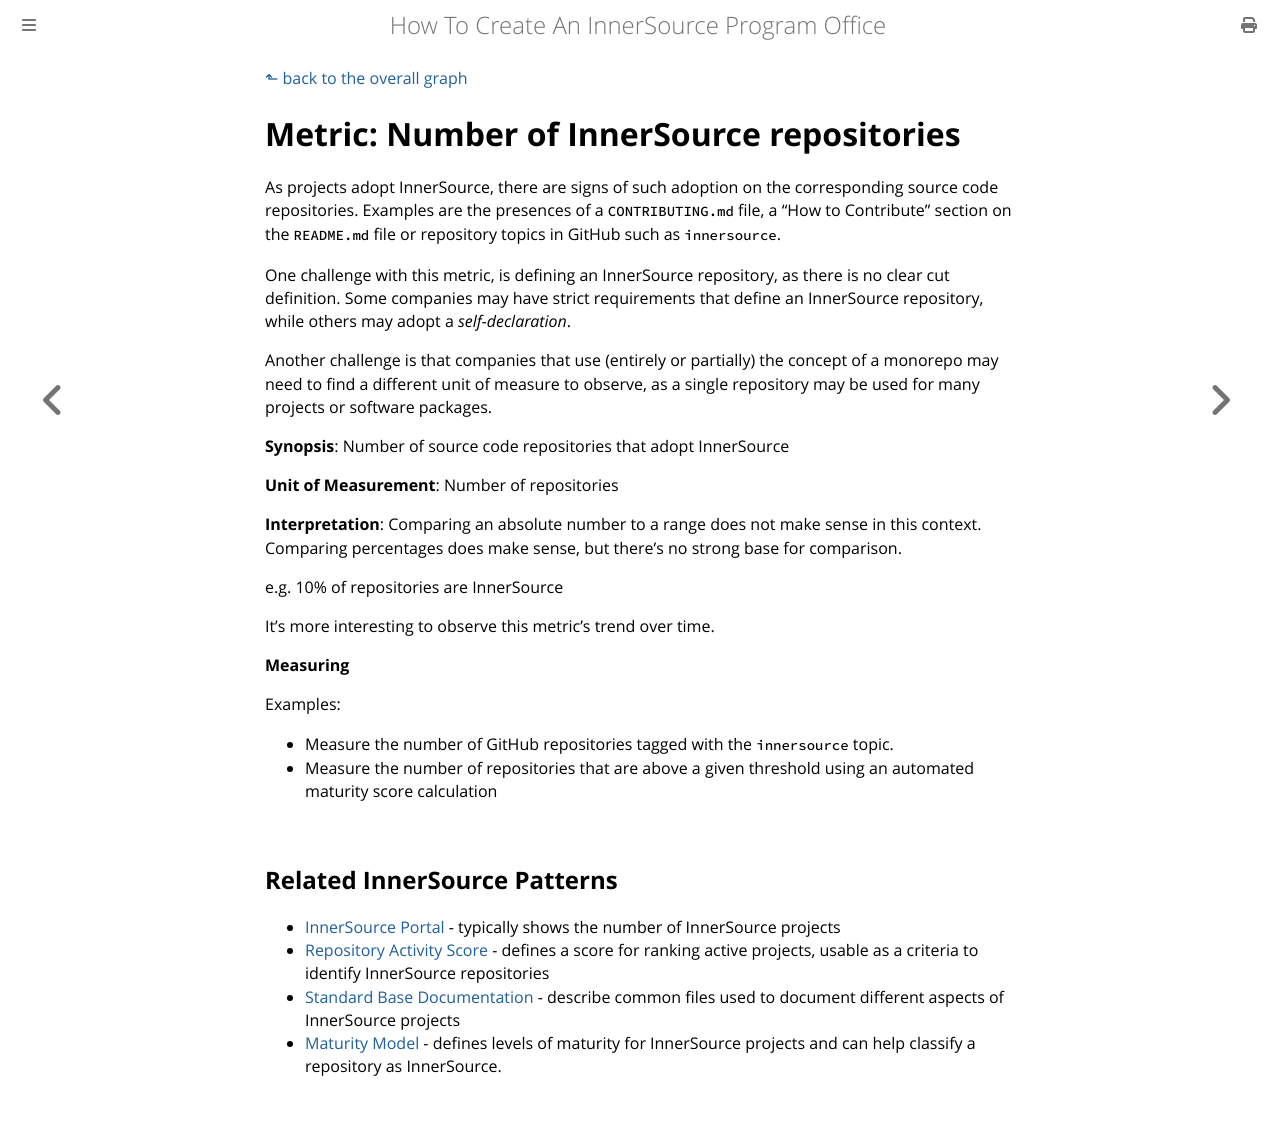

repository: InnerSourceCommons/managing-innersource-projects · page: docs/measuring/metrics/number-of-innersource-repositories.html · generator: mdbook

[⬑ back to the overall graph](../use_gqm.md)

# **Metric:** Number of InnerSource repositories

As projects adopt InnerSource, there are signs of such adoption on the corresponding source code repositories.
Examples are the presences of a `CONTRIBUTING.md` file, a "How to Contribute" section on the `README.md` file or repository topics in GitHub such as `innersource`.

One challenge with this metric, is defining an InnerSource repository, as there is no clear cut definition.
Some companies may have strict requirements that define an InnerSource repository, while others may adopt a _self-declaration_.

Another challenge is that companies that use (entirely or partially) the concept of a monorepo may need to find a different unit of measure to observe, as a single repository may be used for many projects or software packages.

**Synopsis**: Number of source code repositories that adopt InnerSource 

**Unit of Measurement**: Number of repositories 

**Interpretation**: Comparing an absolute number to a range does not make sense in this context. Comparing percentages does make sense, but there's no strong base for comparison.

e.g. 10% of repositories are InnerSource

It's more interesting to observe this metric's trend over time.  

**Measuring**

Examples:
- Measure the number of GitHub repositories tagged with the `innersource` topic.
- Measure the number of repositories that are above a given threshold using an automated maturity score calculation

## Related InnerSource Patterns
- [InnerSource Portal](https://patterns.innersourcecommons.org/p/innersource-portal) - typically shows the number of InnerSource projects
- [Repository Activity Score](https://patterns.innersourcecommons.org/p/repository-activity-score) - defines a score for ranking active projects, usable as a criteria to identify InnerSource repositories
- [Standard Base Documentation](https://patterns.innersourcecommons.org/p/base-documentation) - describe common files used to document different aspects of InnerSource projects
- [Maturity Model](https://patterns.innersourcecommons.org/p/maturity-model) - defines levels of maturity for InnerSource projects and can help classify a repository as InnerSource.
